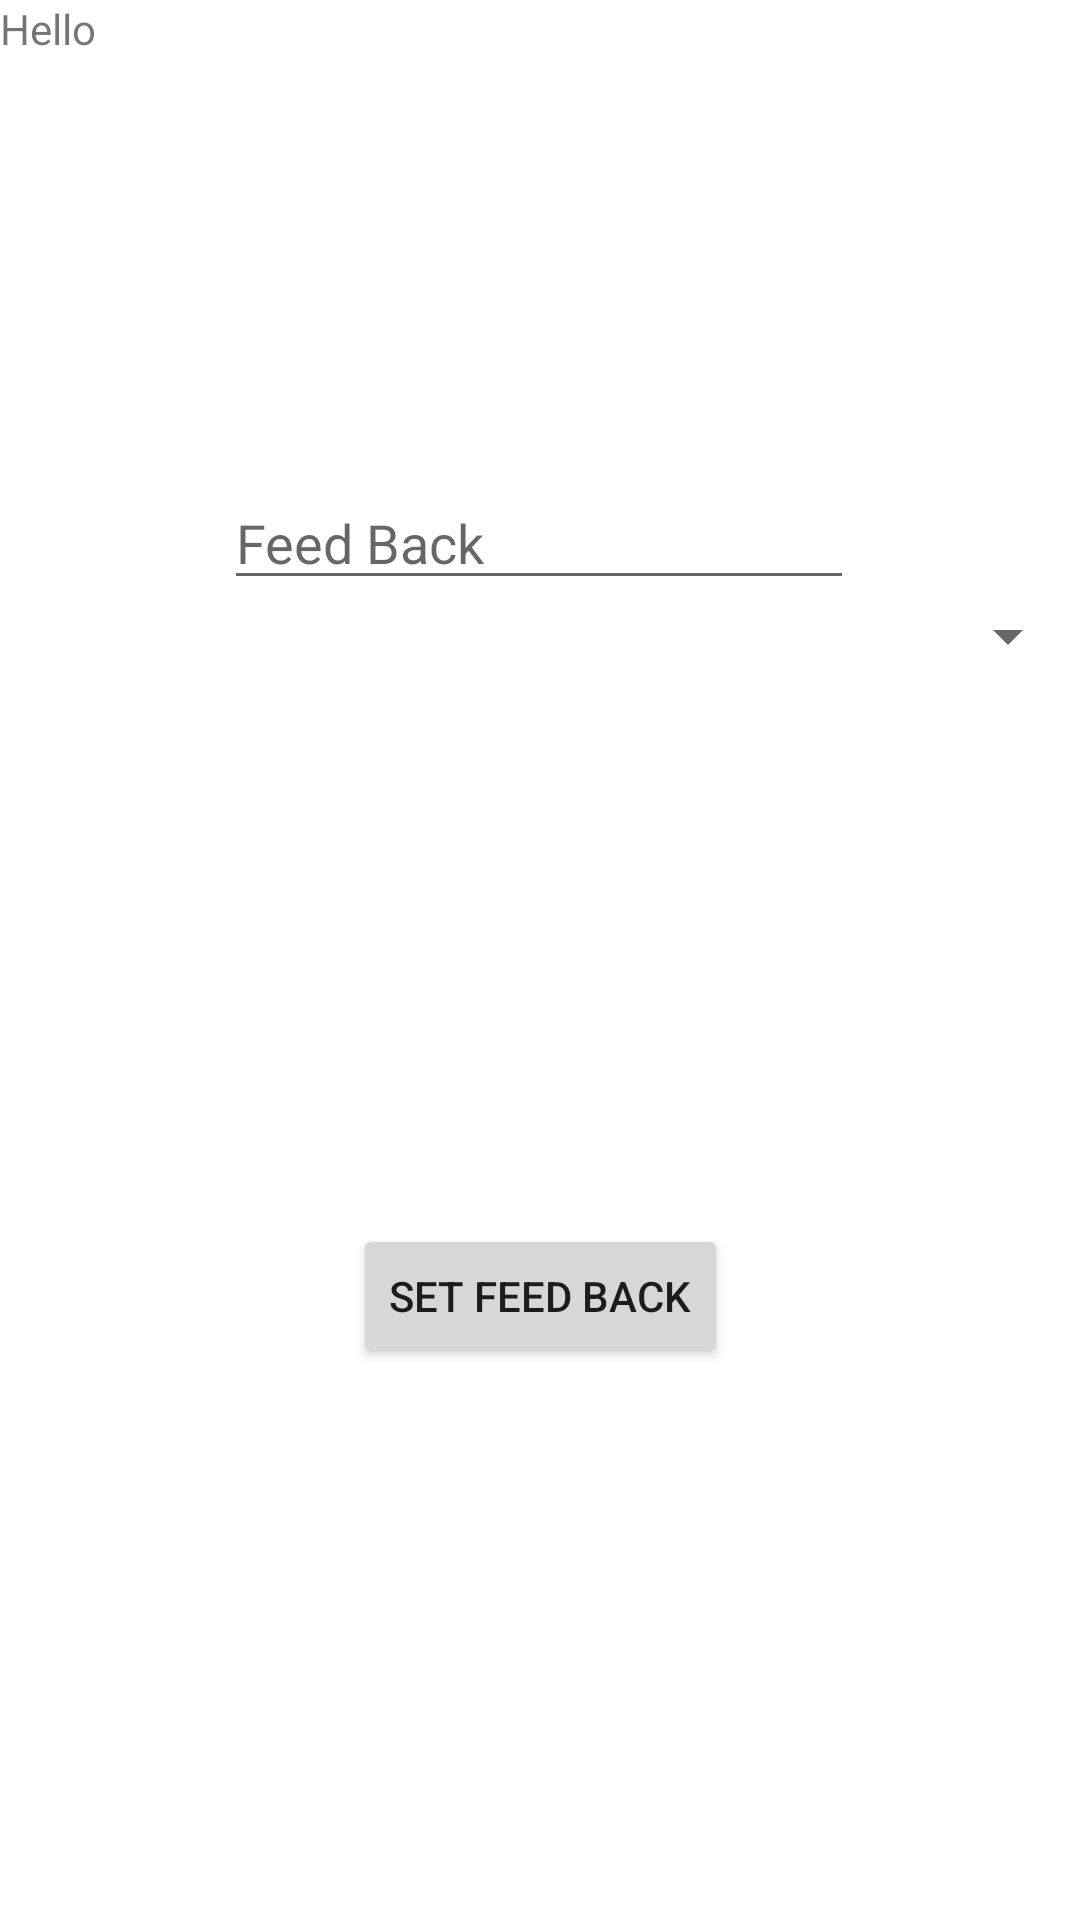

Layout XML and referenced resources for this Android screen:
<!-- AndroidManifest.xml: application theme Theme.StudentCommunityAssitance -->
<!-- res/layout/fragment_set_feedback.xml -->
<?xml version="1.0" encoding="utf-8"?>
<androidx.constraintlayout.widget.ConstraintLayout xmlns:android="http://schemas.android.com/apk/res/android"
    xmlns:app="http://schemas.android.com/apk/res-auto"
    xmlns:tools="http://schemas.android.com/tools"
    android:layout_width="match_parent"
    android:layout_height="match_parent"
    tools:context=".user.feedback.add.SetFeedbackFragment">

    <TextView
        android:id="@+id/textView2"
        android:layout_width="match_parent"
        android:layout_height="match_parent"
        android:text="Hello"
        app:layout_constraintBottom_toBottomOf="parent"
        app:layout_constraintEnd_toEndOf="parent"
        app:layout_constraintStart_toStartOf="parent"
        app:layout_constraintTop_toTopOf="parent" />

    <Spinner
        android:id="@+id/rating_spinner"
        android:layout_width="match_parent"
        android:layout_height="wrap_content"
        android:layout_marginTop="200dp"
        app:layout_constraintEnd_toEndOf="parent"
        app:layout_constraintHorizontal_bias="0.0"
        app:layout_constraintStart_toStartOf="parent"
        app:layout_constraintTop_toTopOf="@+id/textView2" />

    <EditText
        android:id="@+id/feedback_content"
        android:layout_width="wrap_content"
        android:layout_height="wrap_content"
        android:ems="10"
        android:hint="Feed Back"
        android:inputType="text"
        app:layout_constraintBottom_toTopOf="@+id/rating_spinner"
        app:layout_constraintEnd_toEndOf="parent"
        app:layout_constraintHorizontal_bias="0.497"
        app:layout_constraintStart_toStartOf="parent"
        app:layout_constraintTop_toTopOf="parent"
        app:layout_constraintVertical_bias="1.0" />

    <Button
        android:id="@+id/setFeedBack"
        android:layout_width="wrap_content"
        android:layout_height="wrap_content"
        android:text="Set Feed Back"
        app:layout_constraintBottom_toBottomOf="parent"
        app:layout_constraintEnd_toEndOf="parent"
        app:layout_constraintStart_toStartOf="parent"
        app:layout_constraintTop_toBottomOf="@+id/rating_spinner" />

</androidx.constraintlayout.widget.ConstraintLayout>
<!-- resources referenced by this layout -->
<resources>
  <style name="Theme.StudentCommunityAssitance" parent="Theme.MaterialComponents.DayNight.DarkActionBar">
          
          <item name="colorPrimary">@color/purple_500</item>
          <item name="colorPrimaryVariant">@color/purple_700</item>
          <item name="colorOnPrimary">@color/white</item>
          
          <item name="colorSecondary">@color/teal_200</item>
          <item name="colorSecondaryVariant">@color/teal_700</item>
          <item name="colorOnSecondary">@color/black</item>
          
          <item name="android:statusBarColor">?attr/colorPrimaryVariant</item>
          
      </style>
  <!-- not gathered from this repository: default colours our renderer supplied (Android Studio template values) -->
  <color name="purple_500">#FF6200EE</color>
  <color name="purple_700">#FF3700B3</color>
  <color name="teal_200">#FF03DAC5</color>
  <color name="teal_700">#FF018786</color>
  <color name="black">#FF000000</color>
  <color name="white">#FFFFFFFF</color>
</resources>
